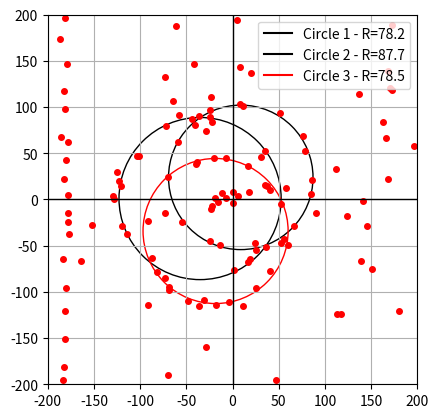

Here is the Python script that generated this plot:
import random as rn
import matplotlib.pyplot as plt
import math
import numpy as np
from statistics import mean, stdev

class Circle:
    def __init__(self):
        self.center_x = rn.uniform(-50, 50)
        self.center_y = rn.uniform(-50, 50)
        self.radius = rn.uniform(50, 100)

    def generate_points_on_circle(self,a,b,R,n_points):
        points=[]
        for _ in range(n_points):
            theta=rn.uniform(0,2*math.pi)
            x=a+R*math.cos(theta)
            y=b+R*math.sin(theta)
            points.append((x,y))
        return points
    
    def noise_stats(self,a,b,R,points):
        residuals = []
        for x, y in points:
            d=math.hypot(x - a, y - b)
            residuals.append(d-R)
        abs_res=[abs(r) for r in residuals]
        stats={
            "n": len(points),
            "signed_mean": mean(residuals),
            "signed_std": stdev(residuals) if len(points) > 1 else 0.0,
            "abs_mean": mean(abs_res),
            "abs_std": stdev(abs_res) if len(points) > 1 else 0.0,
            "min_signed": min(residuals),
            "max_signed": max(residuals),
            # yarıçapa göre oransal (yüzde)
            "abs_std_pct_of_R": (mean(abs_res)/R)*100 if R != 0 else float("nan"),
            "p95_abs": sorted(abs_res)[int(0.95*(len(abs_res)-1))] if points else 0.0
        }
        return stats
    
    def get_sigma_from_radius(self):
        return self.radius * 0.04
    
def add_noise_to_points(points, sigma):
        noisy_points = []
        for (x, y) in points:
            noise_x = x + rn.gauss(0, sigma)
            noise_y = y + rn.gauss(0, sigma)
            noisy_points.append((noise_x, noise_y))
        return noisy_points

def generate_outliers(circle_n,hits_n):
    real_hits=circle_n*hits_n
    change_ratio=rn.uniform(-0.3, 0.3)
    number_of_outliers = int((int(real_hits * 1.2))*(1 + change_ratio))
    
    outliers_80= [] #80% of outliers
    for _ in range(int(number_of_outliers*0.8)):
        x= rn.uniform(-200,200)
        y= rn.uniform(-200,200)
        outliers_80.append((x, y))
    
    outliers_20= [] #20% of outliers
    for _ in range(int(number_of_outliers*0.2)):
        r_max=rn.uniform(20,30)
        r=rn.uniform(0,r_max)
        theta=rn.uniform(0,2*math.pi)
        x=r*math.cos(theta)
        y=r*math.sin(theta)
        outliers_20.append((x, y))
    
    outliers_line= [] #Line outliers
    number_of_line_outliers = int(number_of_outliers * 0.3)
    y_values = np.linspace(200, -200, number_of_line_outliers)
    x_values=np.full(number_of_line_outliers,-180)
    outliers_line = list(zip(x_values, y_values))
    outliers_line_noisy=add_noise_to_points(outliers_line, 3)
    # Combine all outliers
    outliers = outliers_80 + outliers_20 + outliers_line_noisy
    return outliers

number_of_circles = 3
number_of_hits_on_circle = 20
colours=['blue','red','orange','black']
circles = [Circle() for _ in range(number_of_circles)]
fig, ax = plt.subplots()
legend_labels=[]

for i, c in enumerate(circles, start=1):
    circle_colour=rn.choice(colours)
    circle_patch = plt.Circle((c.center_x, c.center_y), c.radius,fill=False, edgecolor=circle_colour, linewidth=1)

    ax.add_patch(circle_patch)
    #ax.plot(c.center_x,c.center_y,'bo',markersize=4)
    #ax.text(c.center_x+3,c.center_y+3,  f"({c.center_x:.1f}, {c.center_y:.1f})", fontsize=8, color='black')

    legend_labels.append((f"Circle {i} - R={c.radius:.1f}", circle_colour))

    noisy_points = add_noise_to_points(c.generate_points_on_circle(c.center_x, c.center_y, c.radius, number_of_hits_on_circle), c.get_sigma_from_radius())
    for x, y in noisy_points:
            ax.plot(x,y,'ro',markersize=4)

    stats=c.noise_stats(c.center_x, c.center_y, c.radius, noisy_points)
    print(stats)

for label, color in legend_labels:
    ax.plot([], [], color=color, label=label)

outliers= generate_outliers(number_of_circles, number_of_hits_on_circle)
for x, y in outliers:
    ax.plot(x, y, 'ro', markersize=4)

ax.axhline(0, color='black', linewidth=1) 
ax.axvline(0, color='black', linewidth=1)
ax.set_xlim(-200, 200)
ax.set_ylim(-200, 200)
ax.set_aspect('equal', adjustable='box')
plt.grid(True)
plt.legend(loc='upper right')
plt.show()
